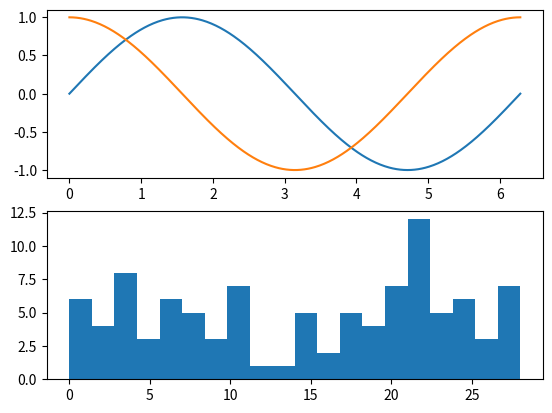

The matplotlib source for this figure:
'''
Created on 2023/05/29

@author: Keroichi.T
'''

import numpy as np
import matplotlib.pyplot as plt

def exercise1():
    # ベクトル・行列の生成
    print( np.__version__ )
    print( np.sqrt(2) )
    
    arr_1 = np.zeros(10, dtype=np.int16 )
    print(arr_1)
    
    arr_1 = np.array([1,2,3,4])
    arr_2 = np.array([[4],[-1],[0]])
    print(arr_1)
    print(arr_2)
    
    arr_1 = np.array([[3,-2],[7,1]])
    arr_2 = np.array([[3,-2,0,1],
                      [7,1,-1,2],
                      [4,-5,1,3]])
    print(arr_1)
    print(arr_2)
    
    arr_1 = np.zeros((1,2), dtype=np.int16)
    arr_2 = np.ones((4,1), dtype=np.int8)
    print(arr_1)
    print(arr_2)
    
    # 単位行列の作り方
    arr_1 = np.eye(3)
    arr_2 = np.eye(3,4)
    print(arr_1)
    print(arr_2)
    
    # 基本情報の取得
    print( arr_1.shape )
    print( arr_1.ndim )     # 次元の取得
    print( arr_1.dtype )    # 要素の型
    print( arr_1.size )     # 要素の数
    
    # インデックスとスライシング
    # arr_1 = np.array([1,3,5,7,9,11], dtype=np.int16 )
    arr_1 = np.arange(1,13,2, dtype=np.int16 )
    print( arr_1[3:6] )
    print( arr_1[::-1] )
    
    arr_2 = np.array(
        [[2,4,6],
         [-1,5,-3],
         [0,-2,3]])
    
    print( arr_2[:1,] )
    print( arr_2[0] )
    print( arr_2[2,0] )
    print( arr_2[1:,1:])

    # 等間隔に分割する、第三引数未指定の場合は50分割
    arr_1 = np.linspace( 0,3*np.pi )
    print( arr_1 )


def exercise2():
    # 四則演算
    arr_1 = np.array([[1,3],[-2,4]])
    arr_2 = np.array([[2,-1],[3,0]])

    # 足し算    
    arr_3 = arr_1 + arr_2
    print( arr_3 )

    # 引き算
    arr_3 = arr_1 - arr_2
    print( arr_3 )

    # かけ算(行列積)
    arr_1 = np.array([[-2,-5],[1,3]])
    arr_2 = np.array([[3,0],[6,2]])
    arr_3 = arr_1 @ arr_2           # 方法①：@を使う
    print( arr_3 )
    print( arr_1.dot( arr_2 ) )     # 方法②：dotメソッドを使う
    
    # アダマール積(要素同士(同じ場所同士)のかけ算のこと)
    arr_1 = np.array([[3,5],[4,-1]])
    arr_2 = np.array([[-2,1],[0,-3]])
    arr_3 = arr_1 * arr_2
    print( arr_3 )
    
    # 転置
    arr_1 = np.array([[2,3,4]])     # 1次元ではなく2次元になるように定義する
    arr_2 = np.array([[1.2,3.5,5.1],[-0.3,1.1,-4.5]])
    print( arr_1 )
    print( arr_1.T )                # ベクトルの転置はndarrayの作り方に注意
    arr_1 = np.array([2,3,4])
    print( arr_1.reshape(-1,1) )    # 無理やりreshape
    print( arr_2 )
    print( arr_2.T )

    # 逆行列と行列式
    arr_1 = np.array([[4,-2],[1,0]])
    print( arr_1 )
    print( np.linalg.det( arr_1 ) ) # linalgは線形代数、detはdeterminationで行列式のこと
                                    # 行列式≠0 なので逆行列が存在する
    arr_2 = np.linalg.inv( arr_1 )  # invはinverse
    print( arr_2 )
    print( arr_1.dot( arr_2 ) )     # 逆行列との行列積は単位行列になる


def exercise3():
    # 行列にスカラーをかける（ブロードキャストという）
    arr_1 = np.array([[4,-2],[1,0]])
    print( arr_1 * 0.5 )
    arr_2 = np.array([[8,1,5],[-3,0,-7]])
    print( arr_2 * 2 )
    
    # ベクトルのサイズ変更
    arr_1 = np.arange(12)
    print( arr_1 )
    arr_2 = arr_1.reshape(3,4)
    print( arr_2 )
    
    # 統計値
    arr_1 = np.array([[2,4,6],[-1,5,-3],[0,-2,3]])
    print( arr_1.max() )            # 各要素の最大(引数にaxis=を追加すると、列ごと行ごとの統計値を算出可能)
    print( arr_1.min() )            # 各要素の最小
    print( arr_1.sum() )            # 各要素の総和
    print( arr_1.mean() )           # 各要素の平均
    print( arr_1.var() )            # 各要素の分散
    print( arr_1.std() )            # 各要素の標準偏差
    
    

def exercise4():
    # ユニバーサル関数 ・・・ndarrayの全要素の要素ごとに演算処理するもの
    arr_1 = np.array([0,1,2,4]).reshape(2,-1)
    print( arr_1 )
    print( np.sqrt( arr_1 ) )       # 平方根
    print( np.exp( arr_1 ) )        # exp
    
    arr_1 = np.array([0, np.pi, np.pi/2, -np.pi/4]).reshape(2,-1)
    print( arr_1 )
    print( np.sin( arr_1 ) )
    print( np.cos( arr_1 ) )

def exercise5():
    # 行列の結合と分解
    arr_1 = np.array([0,1,-1,2,4,-3,5,-2,7]).reshape(3,-1)
    arr_2 = np.array([-2,0,1,5,-1,2,-6,3,4]).reshape(3,-1)
    print( arr_1 )
    print( arr_2 )
    
    arr_3 = np.vstack( (arr_1,arr_2) )  # 縦方向(vertical)結合
    print( arr_3 )
    print( np.vsplit( arr_3, 2 ) )      # 縦方向の分解(２つに分解した)
    print( np.vsplit( arr_3, 2 )[0] )   # ２つのうちの1つ目は配列要素で抽出できる
    print( np.vsplit( arr_3, 2 )[1] )
    
    arr_3 = np.hstack( (arr_1,arr_2) )  # 横方向(horizontal)結合
    print( arr_3 )
    print( np.hsplit( arr_3, 2 ) )      # 横方向の分解(２つに分解)
    print( np.hsplit( arr_3, 2 )[0] )   # ２つのうちの1つ目は配列要素で抽出
    print( np.hsplit( arr_3, 2 )[1] )

def exercise6():
    x1 = np.linspace(0,2*np.pi,500)
    x2 = np.random.randint(0,30,100)
    y1 = np.sin(x1)
    y2 = np.cos(x1)
    
    fig = plt.figure()
    ax1 = fig.add_subplot( 2,1,1 )
    ax2 = fig.add_subplot( 2,1,2 )
    ax1.plot(x1,y1)
    ax1.plot(x1,y2)
    
    ax2.hist( x2, bins=20 )
    
    plt.show()
    
def exercise7():
    pass
    

def main():
    
    # exercise1()
    # exercise2()
    # exercise3()
    # exercise4()
    # exercise5()
    exercise6()
    # exercise7()
    
    

if __name__ == '__main__':
    main()